Run: headless pygame with SDL's dummy video driver; simulated clock (each Clock.tick advances the game by its frame time, no real sleeping); random seed 0; keys injected as events and as key.get_pressed() state; no mouse input.
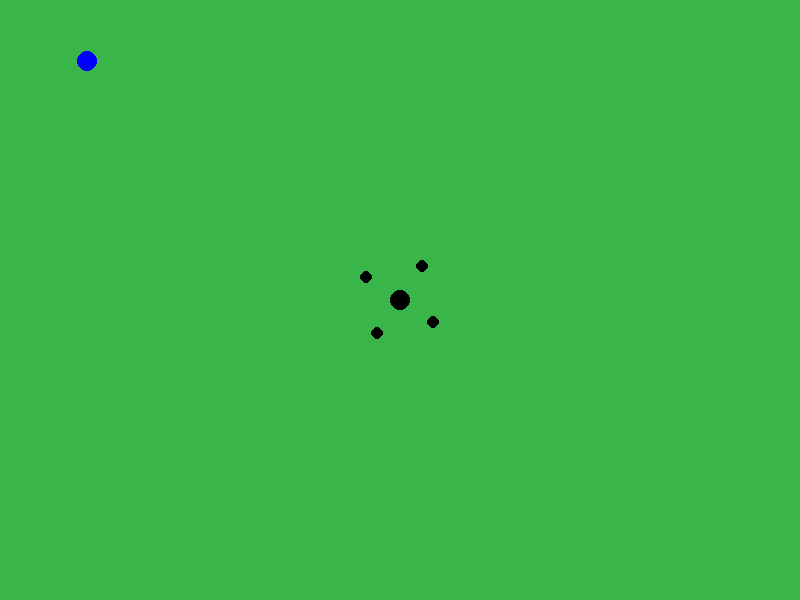
Frame 1 of 4 · flips 1–60 · no input
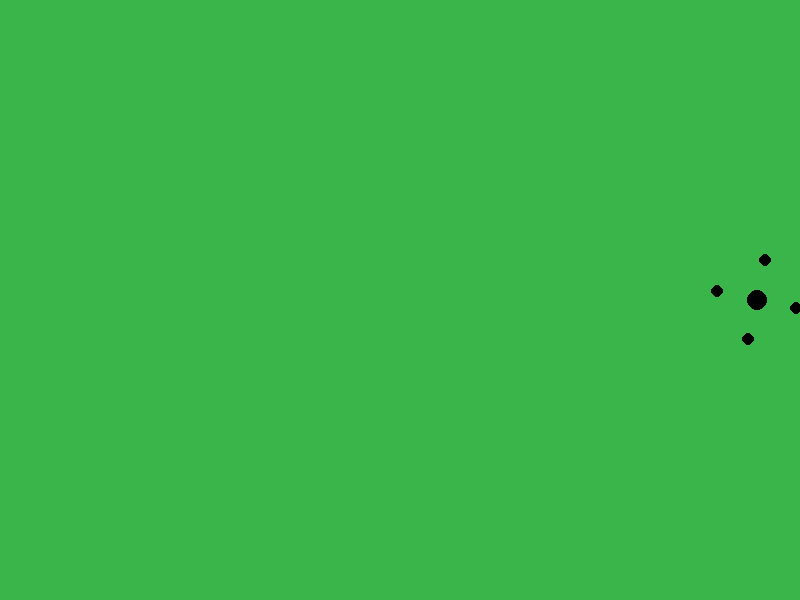
Frame 2 of 4 · flips 61–180 · tapped SPACE, RETURN · held RIGHT (→), D
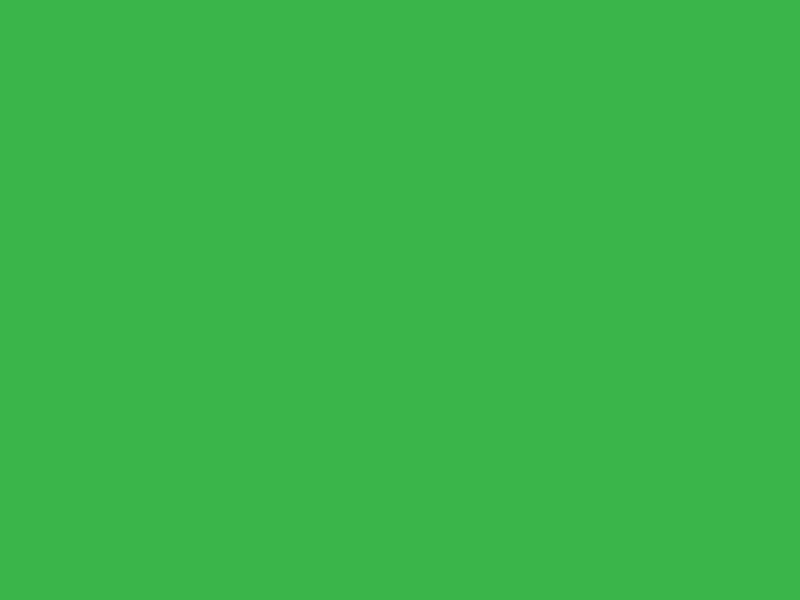
Frame 3 of 4 · flips 181–300 · held DOWN (↓), S
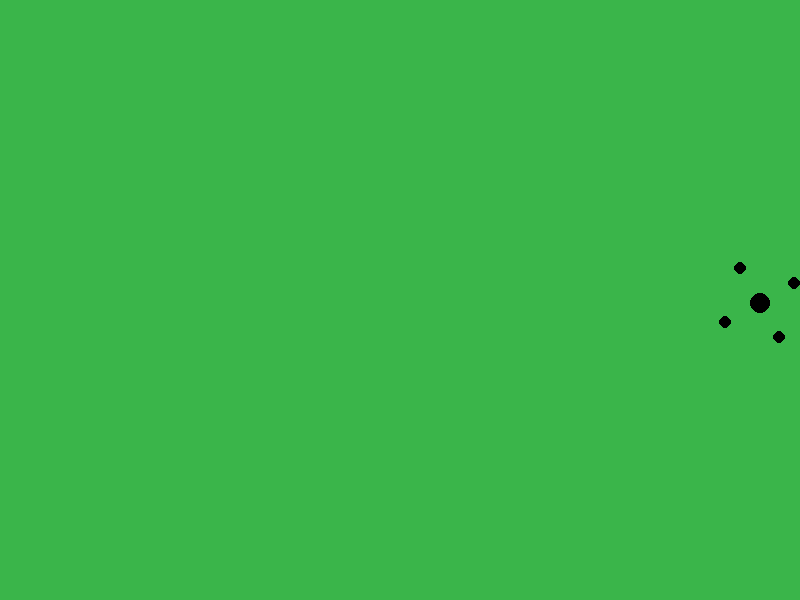
Frame 4 of 4 · flips 301–420 · held LEFT (←), A, UP (↑), W

The pygame program that drew these frames:

import pygame
import math

k = 2
W = 400 * k  # ширина игрового окна
H = 300 * k  # высота игрового окна
FPS = 30  # частота кадров в секунду
BLACK = (0, 0, 0)
WHITE = (255, 255, 255)
RED = (255, 0, 0)
DARK_RED = (125, 0, 0)
GREEN = (0, 255, 0)
YELLOW = (255, 255, 0)
GREEN_FIELD = (58, 181, 74)
BLUE = (0, 0, 255)
DARK_BLUE = (21, 34, 56)
FOV = (245, 183, 2)

sc = pygame.display.set_mode((300, 200))

pygame.init()
pygame.mixer.init()  # для звука
screen = pygame.display.set_mode((W, H))
clock = pygame.time.Clock()

running = True
alpha = math.radians(0)
betha = math.radians(90)
gamma = math.radians(180)
zeta = math.radians(270)
x = W // 2
y = H // 2
motion = 'stop'

while running:
    clock.tick(FPS)
    for event in pygame.event.get():
        # check for closing window
        if event.type == pygame.QUIT:
            running = False
        elif event.type == pygame.KEYDOWN:
            if event.key == pygame.K_LEFT:
                motion = 'left'
            elif event.key == pygame.K_RIGHT:
                motion = 'right'
            elif event.key == pygame.K_UP:
                motion = 'up'
            elif event.key == pygame.K_DOWN:
                motion = 'down'
        elif event.type == pygame.KEYUP:
            if event.key in [pygame.K_LEFT, pygame.K_RIGHT, pygame.K_UP, pygame.K_DOWN]:
                motion = 'stop'

    screen.fill(GREEN_FIELD)
    pygame.draw.circle(sc, BLACK, (x, y), 5 * k)
    pygame.draw.circle(sc, BLACK, (x + 40 * math.cos(alpha), y + 40 * math.sin(alpha)), 3 * k)
    pygame.draw.circle(sc, BLACK, (x + 40 * math.cos(betha), y + 40 * math.sin(betha)), 3 * k)
    pygame.draw.circle(sc, BLACK, (x + 40 * math.cos(gamma), y + 40 * math.sin(gamma)), 3 * k)
    pygame.draw.circle(sc, BLACK, (x + 40 * math.cos(zeta), y + 40 * math.sin(zeta)), 3 * k)

    if motion == 'left':
        x -= 3
    elif motion == 'right':
        x += 3
    elif motion == 'up':
        y -= 3
    elif motion == 'down':
        y += 3

        # pygame.draw.circle(sc, BLACK, (W//2+40*math.cos(betha), H//2+40*math.sin(betha)), 3*k)
    # pygame.draw.circle(sc, WHITE, (W//2-40*math.cos(alpha), H//2+40*math.sin(alpha)), 3*k)
    # После отрисовки всего, переворачиваем экран
    alpha += 0.01
    betha += 0.01
    gamma += 0.01
    zeta += 0.01
    # поворот
    pygame.draw.circle(sc, BLUE, (10 // 2 + 100 * math.cos(alpha), 10 // 2 + 100 * math.sin(alpha)), 5 * k)
    pygame.display.flip()

pygame.quit()
